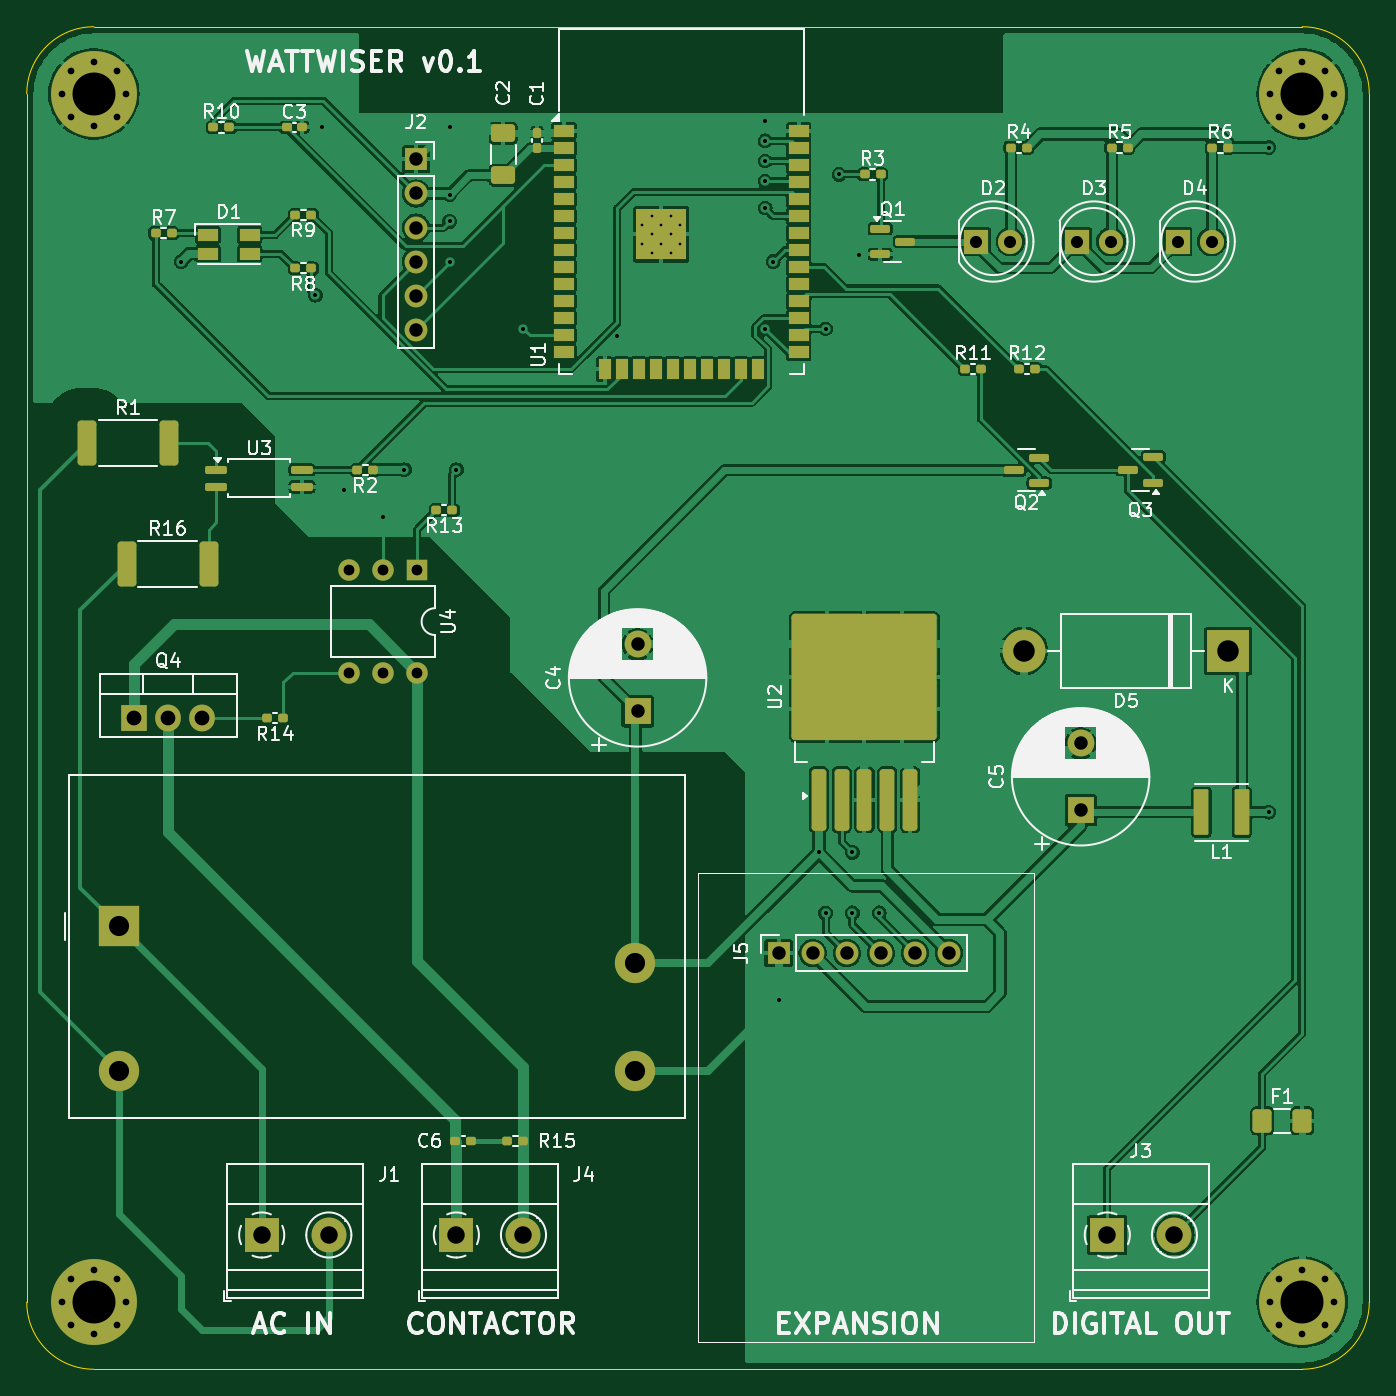
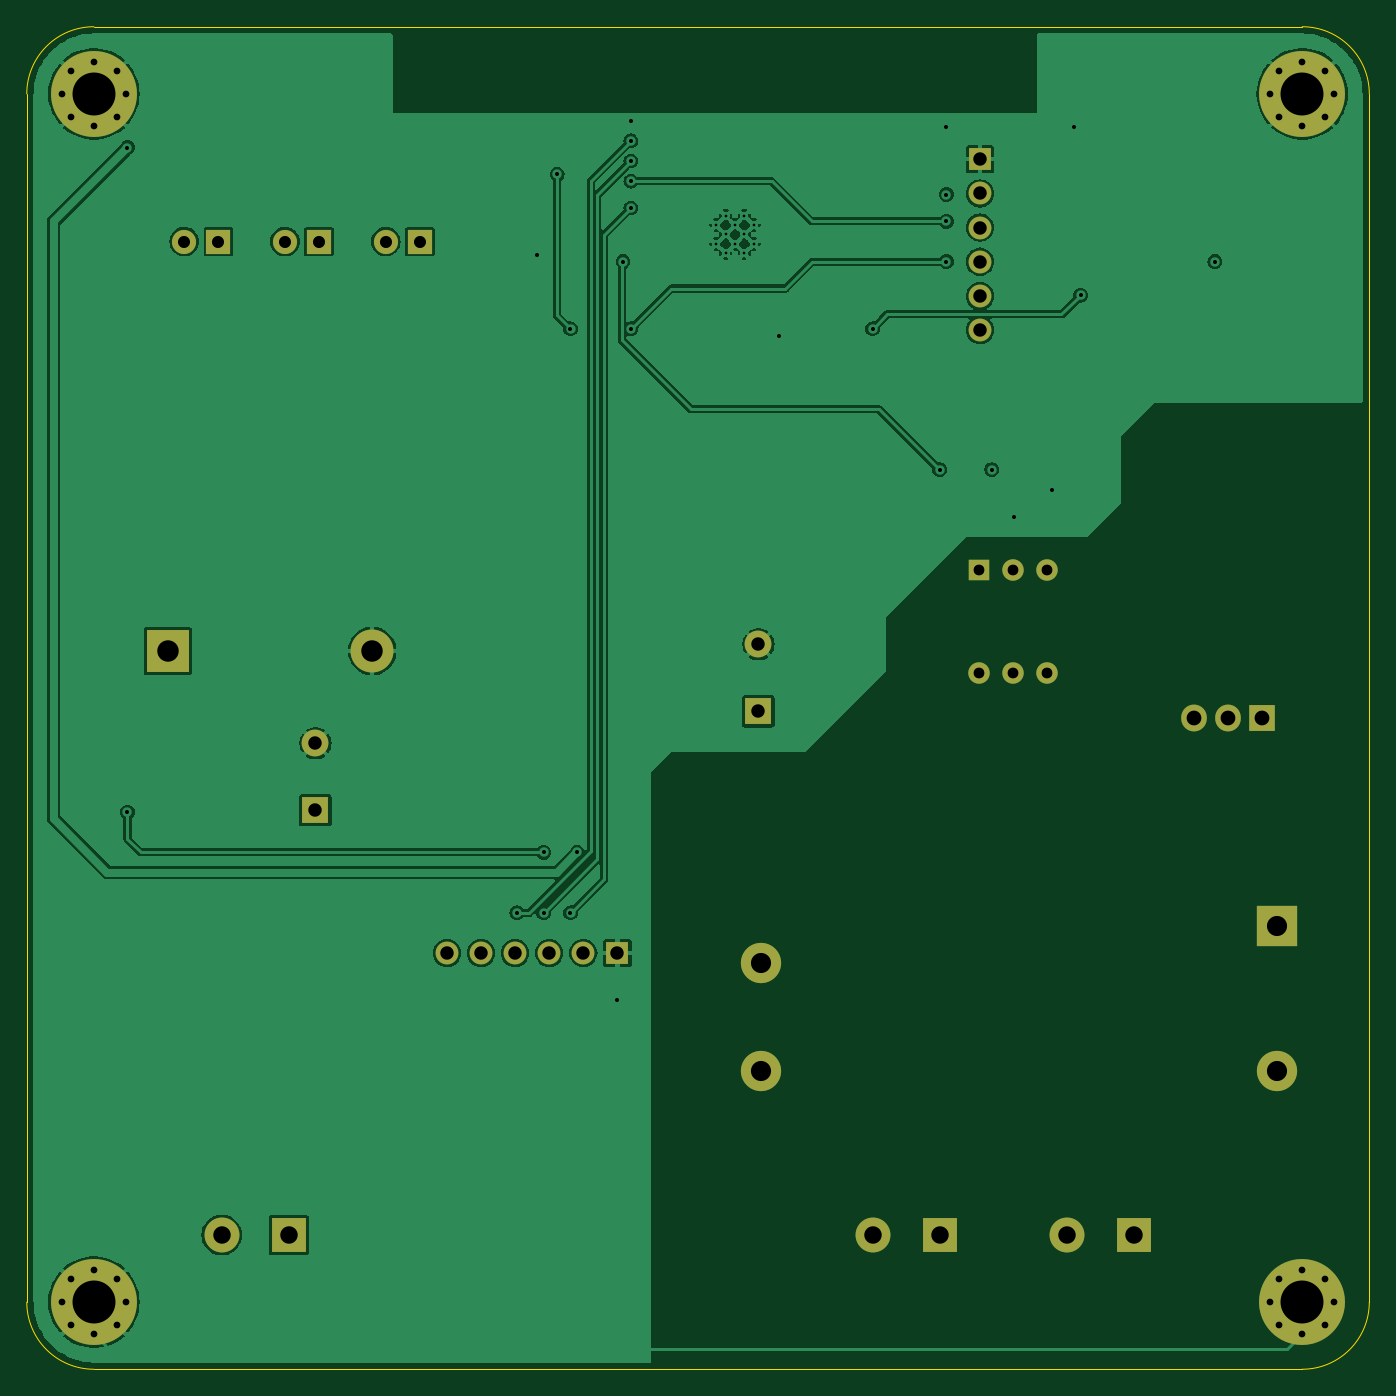
Circuit board: 13 layer files. Board 100.0 x 100.0 mm.
- bottom_copper: wattwiser-B_Cu.gbr (97012 bytes)
- bottom_mask: wattwiser-B_Mask.gbr (3396 bytes)
- paste: wattwiser-B_Paste.gbr (452 bytes)
- bottom_silk: wattwiser-B_Silkscreen.gbr (453 bytes)
- outline: wattwiser-Edge_Cuts.gbr (984 bytes)
- top_copper: wattwiser-F_Cu.gbr (189468 bytes)
- top_mask: wattwiser-F_Mask.gbr (9011 bytes)
- paste: wattwiser-F_Paste.gbr (6008 bytes)
- top_silk: wattwiser-F_Silkscreen.gbr (96387 bytes)
- inner_copper: wattwiser-In1_Cu.gbr (90500 bytes)
- inner_copper: wattwiser-In2_Cu.gbr (92804 bytes)
- drill: wattwiser-NPTH.drl (265 bytes)
- drill: wattwiser-PTH.drl (2864 bytes)

=== bottom_copper: wattwiser-B_Cu.gbr (97012 bytes, source omitted) ===
=== bottom_mask: wattwiser-B_Mask.gbr ===
%TF.GenerationSoftware,KiCad,Pcbnew,8.0.3*%
%TF.CreationDate,2024-07-01T15:14:42+02:00*%
%TF.ProjectId,wattwiser,77617474-7769-4736-9572-2e6b69636164,rev?*%
%TF.SameCoordinates,Original*%
%TF.FileFunction,Soldermask,Bot*%
%TF.FilePolarity,Negative*%
%FSLAX46Y46*%
G04 Gerber Fmt 4.6, Leading zero omitted, Abs format (unit mm)*
G04 Created by KiCad (PCBNEW 8.0.3) date 2024-07-01 15:14:42*
%MOMM*%
%LPD*%
G01*
G04 APERTURE LIST*
%ADD10R,1.800000X1.800000*%
%ADD11C,1.800000*%
%ADD12R,2.600000X2.600000*%
%ADD13C,2.600000*%
%ADD14C,0.800000*%
%ADD15C,6.400000*%
%ADD16R,1.700000X1.700000*%
%ADD17O,1.700000X1.700000*%
%ADD18R,2.000000X2.000000*%
%ADD19C,2.000000*%
%ADD20R,3.200000X3.200000*%
%ADD21O,3.200000X3.200000*%
%ADD22C,3.000000*%
%ADD23R,3.000000X3.000000*%
%ADD24R,1.600000X1.600000*%
%ADD25O,1.600000X1.600000*%
%ADD26R,1.905000X2.000000*%
%ADD27O,1.905000X2.000000*%
G04 APERTURE END LIST*
D10*
%TO.C,D2*%
X155725000Y-58000000D03*
D11*
X158265000Y-58000000D03*
%TD*%
D12*
%TO.C,J1*%
X102500000Y-132000000D03*
D13*
X107500000Y-132000000D03*
%TD*%
D14*
%TO.C,H1*%
X87600000Y-47000000D03*
X88302944Y-45302944D03*
X88302944Y-48697056D03*
X90000000Y-44600000D03*
D15*
X90000000Y-47000000D03*
D14*
X90000000Y-49400000D03*
X91697056Y-45302944D03*
X91697056Y-48697056D03*
X92400000Y-47000000D03*
%TD*%
D16*
%TO.C,J5*%
X141000000Y-111000000D03*
D17*
X143540000Y-111000000D03*
X146080000Y-111000000D03*
X148620000Y-111000000D03*
X151160000Y-111000000D03*
X153700000Y-111000000D03*
%TD*%
D18*
%TO.C,C4*%
X130500000Y-93000000D03*
D19*
X130500000Y-88000000D03*
%TD*%
D20*
%TO.C,D5*%
X174500000Y-88500000D03*
D21*
X159260000Y-88500000D03*
%TD*%
D14*
%TO.C,H2*%
X177600000Y-47000000D03*
X178302944Y-45302944D03*
X178302944Y-48697056D03*
X180000000Y-44600000D03*
D15*
X180000000Y-47000000D03*
D14*
X180000000Y-49400000D03*
X181697056Y-45302944D03*
X181697056Y-48697056D03*
X182400000Y-47000000D03*
%TD*%
%TO.C,H3*%
X87600000Y-137000000D03*
X88302944Y-135302944D03*
X88302944Y-138697056D03*
X90000000Y-134600000D03*
D15*
X90000000Y-137000000D03*
D14*
X90000000Y-139400000D03*
X91697056Y-135302944D03*
X91697056Y-138697056D03*
X92400000Y-137000000D03*
%TD*%
D13*
%TO.C,J4*%
X122000000Y-132000000D03*
D12*
X117000000Y-132000000D03*
%TD*%
D16*
%TO.C,J2*%
X114000000Y-51880000D03*
D17*
X114000000Y-54420000D03*
X114000000Y-56960000D03*
X114000000Y-59500000D03*
X114000000Y-62040000D03*
X114000000Y-64580000D03*
%TD*%
D18*
%TO.C,C5*%
X163500000Y-100367677D03*
D19*
X163500000Y-95367677D03*
%TD*%
D14*
%TO.C,H4*%
X177600000Y-137000000D03*
X178302944Y-135302944D03*
X178302944Y-138697056D03*
X180000000Y-134600000D03*
D15*
X180000000Y-137000000D03*
D14*
X180000000Y-139400000D03*
X181697056Y-135302944D03*
X181697056Y-138697056D03*
X182400000Y-137000000D03*
%TD*%
D22*
%TO.C,PS1*%
X130342500Y-111750000D03*
X130342500Y-119750000D03*
X91842500Y-119750000D03*
D23*
X91842500Y-109000000D03*
%TD*%
D24*
%TO.C,U4*%
X114080000Y-82500000D03*
D25*
X111540000Y-82500000D03*
X109000000Y-82500000D03*
X109000000Y-90120000D03*
X111540000Y-90120000D03*
X114080000Y-90120000D03*
%TD*%
D10*
%TO.C,D4*%
X170725000Y-58000000D03*
D11*
X173265000Y-58000000D03*
%TD*%
D10*
%TO.C,D3*%
X163225000Y-58000000D03*
D11*
X165765000Y-58000000D03*
%TD*%
D26*
%TO.C,Q4*%
X93000000Y-93500000D03*
D27*
X95540000Y-93500000D03*
X98080000Y-93500000D03*
%TD*%
D12*
%TO.C,J3*%
X165487500Y-132000000D03*
D13*
X170487500Y-132000000D03*
%TD*%
M02*

=== paste: wattwiser-B_Paste.gbr ===
%TF.GenerationSoftware,KiCad,Pcbnew,8.0.3*%
%TF.CreationDate,2024-07-01T15:14:42+02:00*%
%TF.ProjectId,wattwiser,77617474-7769-4736-9572-2e6b69636164,rev?*%
%TF.SameCoordinates,Original*%
%TF.FileFunction,Paste,Bot*%
%TF.FilePolarity,Positive*%
%FSLAX46Y46*%
G04 Gerber Fmt 4.6, Leading zero omitted, Abs format (unit mm)*
G04 Created by KiCad (PCBNEW 8.0.3) date 2024-07-01 15:14:42*
%MOMM*%
%LPD*%
G01*
G04 APERTURE LIST*
G04 APERTURE END LIST*
M02*

=== bottom_silk: wattwiser-B_Silkscreen.gbr ===
%TF.GenerationSoftware,KiCad,Pcbnew,8.0.3*%
%TF.CreationDate,2024-07-01T15:14:42+02:00*%
%TF.ProjectId,wattwiser,77617474-7769-4736-9572-2e6b69636164,rev?*%
%TF.SameCoordinates,Original*%
%TF.FileFunction,Legend,Bot*%
%TF.FilePolarity,Positive*%
%FSLAX46Y46*%
G04 Gerber Fmt 4.6, Leading zero omitted, Abs format (unit mm)*
G04 Created by KiCad (PCBNEW 8.0.3) date 2024-07-01 15:14:42*
%MOMM*%
%LPD*%
G01*
G04 APERTURE LIST*
G04 APERTURE END LIST*
M02*

=== outline: wattwiser-Edge_Cuts.gbr ===
%TF.GenerationSoftware,KiCad,Pcbnew,8.0.3*%
%TF.CreationDate,2024-07-01T15:14:42+02:00*%
%TF.ProjectId,wattwiser,77617474-7769-4736-9572-2e6b69636164,rev?*%
%TF.SameCoordinates,Original*%
%TF.FileFunction,Profile,NP*%
%FSLAX46Y46*%
G04 Gerber Fmt 4.6, Leading zero omitted, Abs format (unit mm)*
G04 Created by KiCad (PCBNEW 8.0.3) date 2024-07-01 15:14:42*
%MOMM*%
%LPD*%
G01*
G04 APERTURE LIST*
%TA.AperFunction,Profile*%
%ADD10C,0.050000*%
%TD*%
G04 APERTURE END LIST*
D10*
X85000000Y-137000000D02*
X85000000Y-47000000D01*
X185000000Y-137000000D02*
G75*
G02*
X180000000Y-142000000I-5000000J0D01*
G01*
X185000000Y-47000000D02*
X185000000Y-137000000D01*
X180000000Y-142000000D02*
X90000000Y-142000000D01*
X90000000Y-142000000D02*
G75*
G02*
X85000000Y-137000000I0J5000000D01*
G01*
X180000000Y-42000000D02*
G75*
G02*
X185000000Y-47000000I0J-5000000D01*
G01*
X90000000Y-42000000D02*
X180000000Y-42000000D01*
X85000000Y-47000000D02*
G75*
G02*
X90000000Y-42000000I5000000J0D01*
G01*
M02*

=== top_copper: wattwiser-F_Cu.gbr (189468 bytes, source omitted) ===
=== top_mask: wattwiser-F_Mask.gbr (9011 bytes, source omitted) ===
=== paste: wattwiser-F_Paste.gbr ===
%TF.GenerationSoftware,KiCad,Pcbnew,8.0.3*%
%TF.CreationDate,2024-07-01T15:14:42+02:00*%
%TF.ProjectId,wattwiser,77617474-7769-4736-9572-2e6b69636164,rev?*%
%TF.SameCoordinates,Original*%
%TF.FileFunction,Paste,Top*%
%TF.FilePolarity,Positive*%
%FSLAX46Y46*%
G04 Gerber Fmt 4.6, Leading zero omitted, Abs format (unit mm)*
G04 Created by KiCad (PCBNEW 8.0.3) date 2024-07-01 15:14:42*
%MOMM*%
%LPD*%
G01*
G04 APERTURE LIST*
G04 Aperture macros list*
%AMRoundRect*
0 Rectangle with rounded corners*
0 $1 Rounding radius*
0 $2 $3 $4 $5 $6 $7 $8 $9 X,Y pos of 4 corners*
0 Add a 4 corners polygon primitive as box body*
4,1,4,$2,$3,$4,$5,$6,$7,$8,$9,$2,$3,0*
0 Add four circle primitives for the rounded corners*
1,1,$1+$1,$2,$3*
1,1,$1+$1,$4,$5*
1,1,$1+$1,$6,$7*
1,1,$1+$1,$8,$9*
0 Add four rect primitives between the rounded corners*
20,1,$1+$1,$2,$3,$4,$5,0*
20,1,$1+$1,$4,$5,$6,$7,0*
20,1,$1+$1,$6,$7,$8,$9,0*
20,1,$1+$1,$8,$9,$2,$3,0*%
G04 Aperture macros list end*
%ADD10RoundRect,0.249999X-0.450001X-1.425001X0.450001X-1.425001X0.450001X1.425001X-0.450001X1.425001X0*%
%ADD11RoundRect,0.250000X0.650000X-0.412500X0.650000X0.412500X-0.650000X0.412500X-0.650000X-0.412500X0*%
%ADD12RoundRect,0.160000X-0.197500X-0.160000X0.197500X-0.160000X0.197500X0.160000X-0.197500X0.160000X0*%
%ADD13RoundRect,0.160000X0.197500X0.160000X-0.197500X0.160000X-0.197500X-0.160000X0.197500X-0.160000X0*%
%ADD14R,1.500000X0.900000*%
%ADD15R,0.900000X1.500000*%
%ADD16R,0.900000X0.900000*%
%ADD17RoundRect,0.155000X-0.212500X-0.155000X0.212500X-0.155000X0.212500X0.155000X-0.212500X0.155000X0*%
%ADD18RoundRect,0.150000X-0.587500X-0.150000X0.587500X-0.150000X0.587500X0.150000X-0.587500X0.150000X0*%
%ADD19RoundRect,0.110000X0.440000X1.590000X-0.440000X1.590000X-0.440000X-1.590000X0.440000X-1.590000X0*%
%ADD20RoundRect,0.250001X-0.462499X-0.624999X0.462499X-0.624999X0.462499X0.624999X-0.462499X0.624999X0*%
%ADD21RoundRect,0.155000X0.155000X-0.212500X0.155000X0.212500X-0.155000X0.212500X-0.155000X-0.212500X0*%
%ADD22RoundRect,0.150000X0.587500X0.150000X-0.587500X0.150000X-0.587500X-0.150000X0.587500X-0.150000X0*%
%ADD23RoundRect,0.150000X-0.662500X-0.150000X0.662500X-0.150000X0.662500X0.150000X-0.662500X0.150000X0*%
%ADD24RoundRect,0.250000X0.300000X-2.050000X0.300000X2.050000X-0.300000X2.050000X-0.300000X-2.050000X0*%
%ADD25RoundRect,0.250000X2.375000X-2.025000X2.375000X2.025000X-2.375000X2.025000X-2.375000X-2.025000X0*%
G04 APERTURE END LIST*
D10*
%TO.C,R16*%
X92450000Y-82000000D03*
X98550000Y-82000000D03*
%TD*%
%TO.C,R1*%
X89500000Y-73000000D03*
X95600000Y-73000000D03*
%TD*%
D11*
%TO.C,C2*%
X120500000Y-53062500D03*
X120500000Y-49937500D03*
%TD*%
D12*
%TO.C,R3*%
X147402500Y-53000000D03*
X148597500Y-53000000D03*
%TD*%
D13*
%TO.C,R15*%
X120805000Y-125000000D03*
X122000000Y-125000000D03*
%TD*%
D14*
%TO.C,U1*%
X125000000Y-49750000D03*
X125000000Y-51020000D03*
X125000000Y-52290000D03*
X125000000Y-53560000D03*
X125000000Y-54830000D03*
X125000000Y-56100000D03*
X125000000Y-57370000D03*
X125000000Y-58640000D03*
X125000000Y-59910000D03*
X125000000Y-61180000D03*
X125000000Y-62450000D03*
X125000000Y-63720000D03*
X125000000Y-64990000D03*
X125000000Y-66260000D03*
D15*
X128040000Y-67510000D03*
X129310000Y-67510000D03*
X130580000Y-67510000D03*
X131850000Y-67510000D03*
X133120000Y-67510000D03*
X134390000Y-67510000D03*
X135660000Y-67510000D03*
X136930000Y-67510000D03*
X138200000Y-67510000D03*
X139470000Y-67510000D03*
D14*
X142500000Y-66260000D03*
X142500000Y-64990000D03*
X142500000Y-63720000D03*
X142500000Y-62450000D03*
X142500000Y-61180000D03*
X142500000Y-59910000D03*
X142500000Y-58640000D03*
X142500000Y-57370000D03*
X142500000Y-56100000D03*
X142500000Y-54830000D03*
X142500000Y-53560000D03*
X142500000Y-52290000D03*
X142500000Y-51020000D03*
X142500000Y-49750000D03*
D16*
X130850000Y-56070000D03*
X130850000Y-57470000D03*
X130850000Y-58870000D03*
X132250000Y-56070000D03*
X132250000Y-57470000D03*
X132250000Y-58870000D03*
X133650000Y-56070000D03*
X133650000Y-57470000D03*
X133650000Y-58870000D03*
%TD*%
D13*
%TO.C,R8*%
X106195000Y-60000000D03*
X105000000Y-60000000D03*
%TD*%
D17*
%TO.C,C3*%
X104365000Y-49500000D03*
X105500000Y-49500000D03*
%TD*%
D18*
%TO.C,Q1*%
X148562500Y-57050000D03*
X148562500Y-58950000D03*
X150437500Y-58000000D03*
%TD*%
D19*
%TO.C,L1*%
X175500000Y-100500000D03*
X172500000Y-100500000D03*
%TD*%
D12*
%TO.C,R11*%
X154902500Y-67500000D03*
X156097500Y-67500000D03*
%TD*%
D20*
%TO.C,F1*%
X177025000Y-123500000D03*
X180000000Y-123500000D03*
%TD*%
D13*
%TO.C,R9*%
X106195000Y-56000000D03*
X105000000Y-56000000D03*
%TD*%
%TO.C,R14*%
X104097500Y-93500000D03*
X102902500Y-93500000D03*
%TD*%
%TO.C,R2*%
X110820000Y-75000000D03*
X109625000Y-75000000D03*
%TD*%
D12*
%TO.C,R12*%
X158902500Y-67500000D03*
X160097500Y-67500000D03*
%TD*%
D17*
%TO.C,C6*%
X118067500Y-125000000D03*
X116932500Y-125000000D03*
%TD*%
D13*
%TO.C,R13*%
X116695000Y-78000000D03*
X115500000Y-78000000D03*
%TD*%
D14*
%TO.C,D1*%
X101600000Y-57500000D03*
X101600000Y-58900000D03*
X98500000Y-57500000D03*
X98500000Y-58900000D03*
%TD*%
D12*
%TO.C,R6*%
X173305000Y-51000000D03*
X174500000Y-51000000D03*
%TD*%
%TO.C,R5*%
X165805000Y-51000000D03*
X167000000Y-51000000D03*
%TD*%
%TO.C,R10*%
X98902500Y-49500000D03*
X100097500Y-49500000D03*
%TD*%
D21*
%TO.C,C1*%
X123000000Y-51067500D03*
X123000000Y-49932500D03*
%TD*%
D12*
%TO.C,R4*%
X158305000Y-51000000D03*
X159500000Y-51000000D03*
%TD*%
D22*
%TO.C,Q3*%
X168902500Y-75950000D03*
X168902500Y-74050000D03*
X167027500Y-75000000D03*
%TD*%
%TO.C,Q2*%
X160402500Y-76000000D03*
X160402500Y-74100000D03*
X158527500Y-75050000D03*
%TD*%
D23*
%TO.C,U3*%
X99125000Y-75000000D03*
X99125000Y-76270000D03*
X105500000Y-76270000D03*
X105500000Y-75000000D03*
%TD*%
D12*
%TO.C,R7*%
X94602500Y-57375000D03*
X95797500Y-57375000D03*
%TD*%
D24*
%TO.C,U2*%
X144000000Y-99575000D03*
X145700000Y-99575000D03*
X147400000Y-99575000D03*
D25*
X144625000Y-92850000D03*
X150175000Y-92850000D03*
X144625000Y-88000000D03*
X150175000Y-88000000D03*
D24*
X149100000Y-99575000D03*
X150800000Y-99575000D03*
%TD*%
M02*

=== top_silk: wattwiser-F_Silkscreen.gbr (96387 bytes, source omitted) ===
=== inner_copper: wattwiser-In1_Cu.gbr (90500 bytes, source omitted) ===
=== inner_copper: wattwiser-In2_Cu.gbr (92804 bytes, source omitted) ===
=== drill: wattwiser-NPTH.drl ===
M48
; DRILL file {KiCad 8.0.3} date 2024-07-01T15:14:48+0200
; FORMAT={-:-/ absolute / inch / decimal}
; #@! TF.CreationDate,2024-07-01T15:14:48+02:00
; #@! TF.GenerationSoftware,Kicad,Pcbnew,8.0.3
; #@! TF.FileFunction,NonPlated,1,4,NPTH
FMAT,2
INCH
%
G90
G05
M30

=== drill: wattwiser-PTH.drl ===
M48
; DRILL file {KiCad 8.0.3} date 2024-07-01T15:14:48+0200
; FORMAT={-:-/ absolute / inch / decimal}
; #@! TF.CreationDate,2024-07-01T15:14:48+02:00
; #@! TF.GenerationSoftware,Kicad,Pcbnew,8.0.3
; #@! TF.FileFunction,Plated,1,4,PTH
FMAT,2
INCH
; #@! TA.AperFunction,Plated,PTH,ComponentDrill
T1C0.0079
; #@! TA.AperFunction,Plated,PTH,ViaDrill
T2C0.0118
; #@! TA.AperFunction,Plated,PTH,ComponentDrill
T3C0.0197
; #@! TA.AperFunction,Plated,PTH,ComponentDrill
T4C0.0315
; #@! TA.AperFunction,Plated,PTH,ComponentDrill
T5C0.0354
; #@! TA.AperFunction,Plated,PTH,ComponentDrill
T6C0.0394
; #@! TA.AperFunction,Plated,PTH,ComponentDrill
T7C0.0433
; #@! TA.AperFunction,Plated,PTH,ComponentDrill
T8C0.0512
; #@! TA.AperFunction,Plated,PTH,ComponentDrill
T9C0.0591
; #@! TA.AperFunction,Plated,PTH,ComponentDrill
T10C0.0630
; #@! TA.AperFunction,Plated,PTH,ComponentDrill
T11C0.1260
%
G90
G05
T1
X5.1516Y-2.235
X5.1516Y-2.2902
X5.1791Y-2.2075
X5.1791Y-2.2626
X5.1791Y-2.3177
X5.2057Y-2.235
X5.2057Y-2.2902
X5.2343Y-2.2075
X5.2343Y-2.2626
X5.2343Y-2.3177
X5.2618Y-2.235
X5.2618Y-2.2902
T2
X3.7992Y-2.3425
X4.1929Y-2.4409
X4.2126Y-1.9488
X4.2766Y-3.0118
X4.3898Y-3.0906
X4.4537Y-2.9528
X4.5866Y-1.9488
X4.5866Y-2.1457
X4.5866Y-2.2244
X4.5866Y-2.3425
X4.6063Y-2.9528
X4.8031Y-2.5394
X5.0787Y-2.5591
X5.5118Y-1.9291
X5.5118Y-1.9882
X5.5118Y-2.0472
X5.5118Y-2.1063
X5.5118Y-2.185
X5.5118Y-2.5394
X5.535Y-2.3425
X5.5512Y-4.5079
X5.6693Y-4.0748
X5.689Y-2.5394
X5.689Y-4.252
X5.7283Y-2.0866
X5.7677Y-4.0748
X5.7677Y-4.252
X5.7874Y-2.3228
X5.8465Y-4.252
X6.9882Y-2.0079
X6.9882Y-3.9567
T3
X3.4488Y-1.8504
X3.4488Y-5.3937
X3.4765Y-1.7836
X3.4765Y-1.9172
X3.4765Y-5.3269
X3.4765Y-5.4605
X3.5433Y-1.7559
X3.5433Y-1.9449
X3.5433Y-5.2992
X3.5433Y-5.4882
X3.6101Y-1.7836
X3.6101Y-1.9172
X3.6101Y-5.3269
X3.6101Y-5.4605
X3.6378Y-1.8504
X3.6378Y-5.3937
X6.9921Y-1.8504
X6.9921Y-5.3937
X7.0198Y-1.7836
X7.0198Y-1.9172
X7.0198Y-5.3269
X7.0198Y-5.4605
X7.0866Y-1.7559
X7.0866Y-1.9449
X7.0866Y-5.2992
X7.0866Y-5.4882
X7.1534Y-1.7836
X7.1534Y-1.9172
X7.1534Y-5.3269
X7.1534Y-5.4605
X7.1811Y-1.8504
X7.1811Y-5.3937
T4
X4.2913Y-3.248
X4.2913Y-3.548
X4.3913Y-3.248
X4.3913Y-3.548
X4.4913Y-3.248
X4.4913Y-3.548
T5
X6.1309Y-2.2835
X6.2309Y-2.2835
X6.4262Y-2.2835
X6.5262Y-2.2835
X6.7215Y-2.2835
X6.8215Y-2.2835
T6
X4.4882Y-2.0425
X4.4882Y-2.1425
X4.4882Y-2.2425
X4.4882Y-2.3425
X4.4882Y-2.4425
X4.4882Y-2.5425
X5.1378Y-3.4646
X5.1378Y-3.6614
X5.5512Y-4.3701
X5.6512Y-4.3701
X5.7512Y-4.3701
X5.8512Y-4.3701
X5.9512Y-4.3701
X6.0512Y-4.3701
X6.437Y-3.7546
X6.437Y-3.9515
T7
X3.6614Y-3.6811
X3.7614Y-3.6811
X3.8614Y-3.6811
T8
X4.0354Y-5.1969
X4.2323Y-5.1969
X4.6063Y-5.1969
X4.8031Y-5.1969
X6.5153Y-5.1969
X6.7121Y-5.1969
T9
X3.6158Y-4.2913
X3.6158Y-4.7146
X5.1316Y-4.3996
X5.1316Y-4.7146
T10
X6.2701Y-3.4843
X6.8701Y-3.4843
T11
X3.5433Y-1.8504
X3.5433Y-5.3937
X7.0866Y-1.8504
X7.0866Y-5.3937
M30

